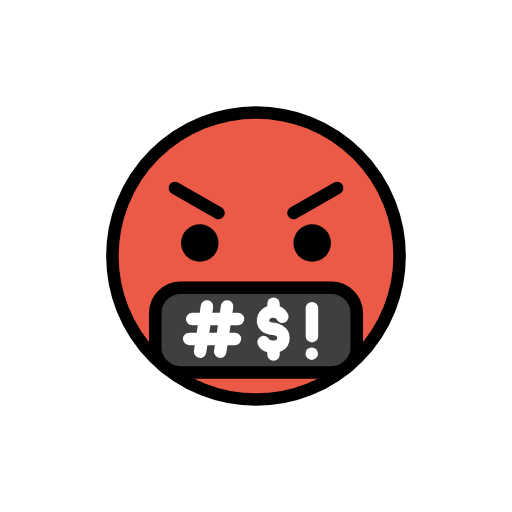
t = 0.00 s
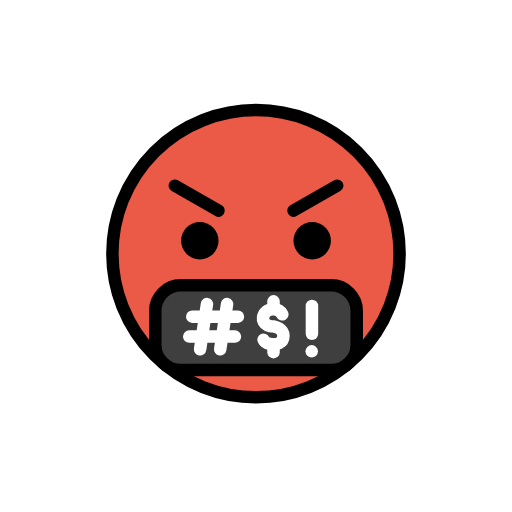
t = 0.48 s
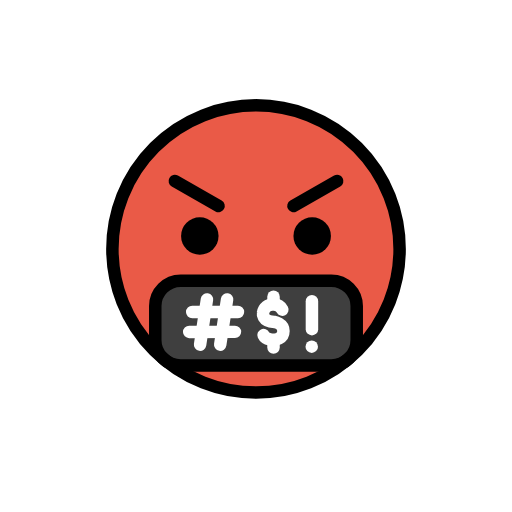
t = 1.43 s
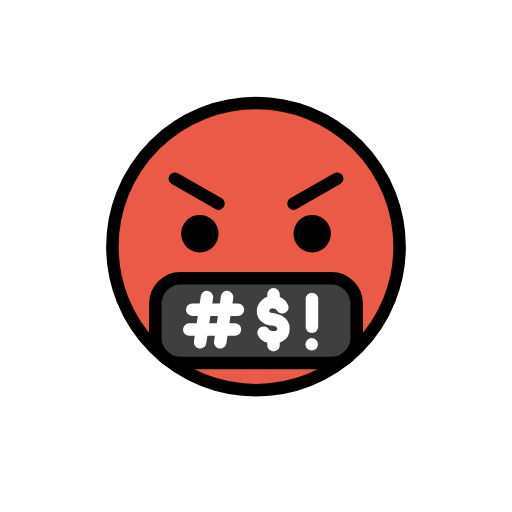
t = 1.90 s
t = 2.38 s: frame unchanged from t = 1.43 s, image omitted
t = 3.33 s: frame unchanged from t = 0.48 s, image omitted

The animated SVG that drew these frames (rendered in a browser with its animation timeline set to each time). Animation: 1 SMIL element (animateTransform=1); one cycle of 3.80 s, repeats indefinitely.

<?xml version='1.0' encoding='utf-8'?>
<svg xmlns="http://www.w3.org/2000/svg" id="emoji" viewBox="-5 -5 82 82" width="200" height="200" role="img">
  <title>OpenMoji: face with symbols on mouth</title><g><g id="line-supplement">
    <line x1="44.96" x2="44.96" y1="44.3741" y2="48.8453" fill="none" stroke="#000" stroke-linecap="round" stroke-linejoin="round" stroke-width="2" />
    <circle cx="44.9259" cy="51.6467" r="1" />
    <line x1="28.1472" x2="27.0463" y1="44.0809" y2="51.3195" fill="none" stroke="#000" stroke-linecap="round" stroke-linejoin="round" stroke-width="2" />
    <line x1="31.3692" x2="30.2683" y1="44.0809" y2="51.3195" fill="none" stroke="#000" stroke-linecap="round" stroke-linejoin="round" stroke-width="2" />
    <line x1="25.7875" x2="33.1094" y1="46.0973" y2="46.0901" fill="none" stroke="#000" stroke-linecap="round" stroke-linejoin="round" stroke-width="2" />
    <line x1="25.3062" x2="32.628" y1="49.2832" y2="49.2759" fill="none" stroke="#000" stroke-linecap="round" stroke-linejoin="round" stroke-width="2" />
    <path fill="none" stroke="#000" stroke-linecap="round" stroke-linejoin="round" stroke-width="2" d="M40.2178,45.7188a1.5322,1.5322,0,0,0-1.4173-.8272,1.5714,1.5714,0,0,0-1.6771,1.3525s-.2434,1.3691,1.8124,1.4336c0,0,1.4607.2435,1.4607,1.4607,0,1.3337-1.4337,1.38-1.4337,1.38s-1.3707.1039-1.752-.732" />
    <line x1="38.8054" x2="38.8054" y1="44.6395" y2="43.6338" fill="none" stroke="#000" stroke-linecap="round" stroke-linejoin="round" stroke-width="2" />
    <line x1="38.8054" x2="38.8054" y1="51.7782" y2="50.7725" fill="none" stroke="#000" stroke-linecap="round" stroke-linejoin="round" stroke-width="2" />
  </g>
  <g id="color">
    <path fill="#ea5a47" d="M36,13A23,23,0,1,0,59,36,23.026,23.026,0,0,0,36,13Z" />
    <rect x="19.5181" y="41.076" rx="4.0768" width="32.2641" height="13.5745" fill="#3f3f3f" />
    <line x1="44.96" x2="44.96" y1="44.3741" y2="48.8453" fill="none" stroke="#fff" stroke-linecap="round" stroke-linejoin="round" stroke-width="2" />
    <circle cx="44.9259" cy="51.6467" r="1" fill="#fff" />
    <line x1="28.1472" x2="27.0463" y1="44.0809" y2="51.3195" fill="none" stroke="#fff" stroke-linecap="round" stroke-linejoin="round" stroke-width="2" />
    <line x1="31.3692" x2="30.2683" y1="44.0809" y2="51.3195" fill="none" stroke="#fff" stroke-linecap="round" stroke-linejoin="round" stroke-width="2" />
    <line x1="25.7875" x2="33.1094" y1="46.0973" y2="46.0901" fill="none" stroke="#fff" stroke-linecap="round" stroke-linejoin="round" stroke-width="2" />
    <line x1="25.3062" x2="32.628" y1="49.2832" y2="49.2759" fill="none" stroke="#fff" stroke-linecap="round" stroke-linejoin="round" stroke-width="2" />
    <path fill="none" stroke="#fff" stroke-linecap="round" stroke-linejoin="round" stroke-width="2" d="M40.2178,45.7188a1.5322,1.5322,0,0,0-1.4173-.8272,1.5714,1.5714,0,0,0-1.6771,1.3525s-.2434,1.3691,1.8124,1.4336c0,0,1.4607.2435,1.4607,1.4607,0,1.3337-1.4337,1.38-1.4337,1.38s-1.3707.1039-1.752-.732" />
    <line x1="38.8054" x2="38.8054" y1="44.6395" y2="43.6338" fill="none" stroke="#fff" stroke-linecap="round" stroke-linejoin="round" stroke-width="2" />
    <line x1="38.8054" x2="38.8054" y1="51.7782" y2="50.7725" fill="none" stroke="#fff" stroke-linecap="round" stroke-linejoin="round" stroke-width="2" />
  </g>
  <g id="line">
    <circle cx="36" cy="36" r="23" fill="none" stroke="#000" stroke-miterlimit="10" stroke-width="2" />
    <path d="M30,33.9252a3,3,0,1,1-3-3,3.0012,3.0012,0,0,1,3,3" />
    <path d="M48,33.9252a3,3,0,1,1-3-3,3.0011,3.0011,0,0,1,3,3" />
    <line x1="23" x2="30" y1="25.1126" y2="29.1126" fill="none" stroke="#000" stroke-linecap="round" stroke-linejoin="round" stroke-width="2" />
    <line x1="49" x2="42" y1="25.1126" y2="29.1126" fill="none" stroke="#000" stroke-linecap="round" stroke-linejoin="round" stroke-width="2" />
    <rect x="19.868" y="41.076" rx="4.0768" width="32.2641" height="13.5745" fill="none" stroke="#000" stroke-miterlimit="2" stroke-width="2" />
  </g>
<animateTransform attributeName="transform" type="translate" values="0 0;0 -1.5;0 0" dur="3.8s" repeatCount="indefinite" /></g></svg>
